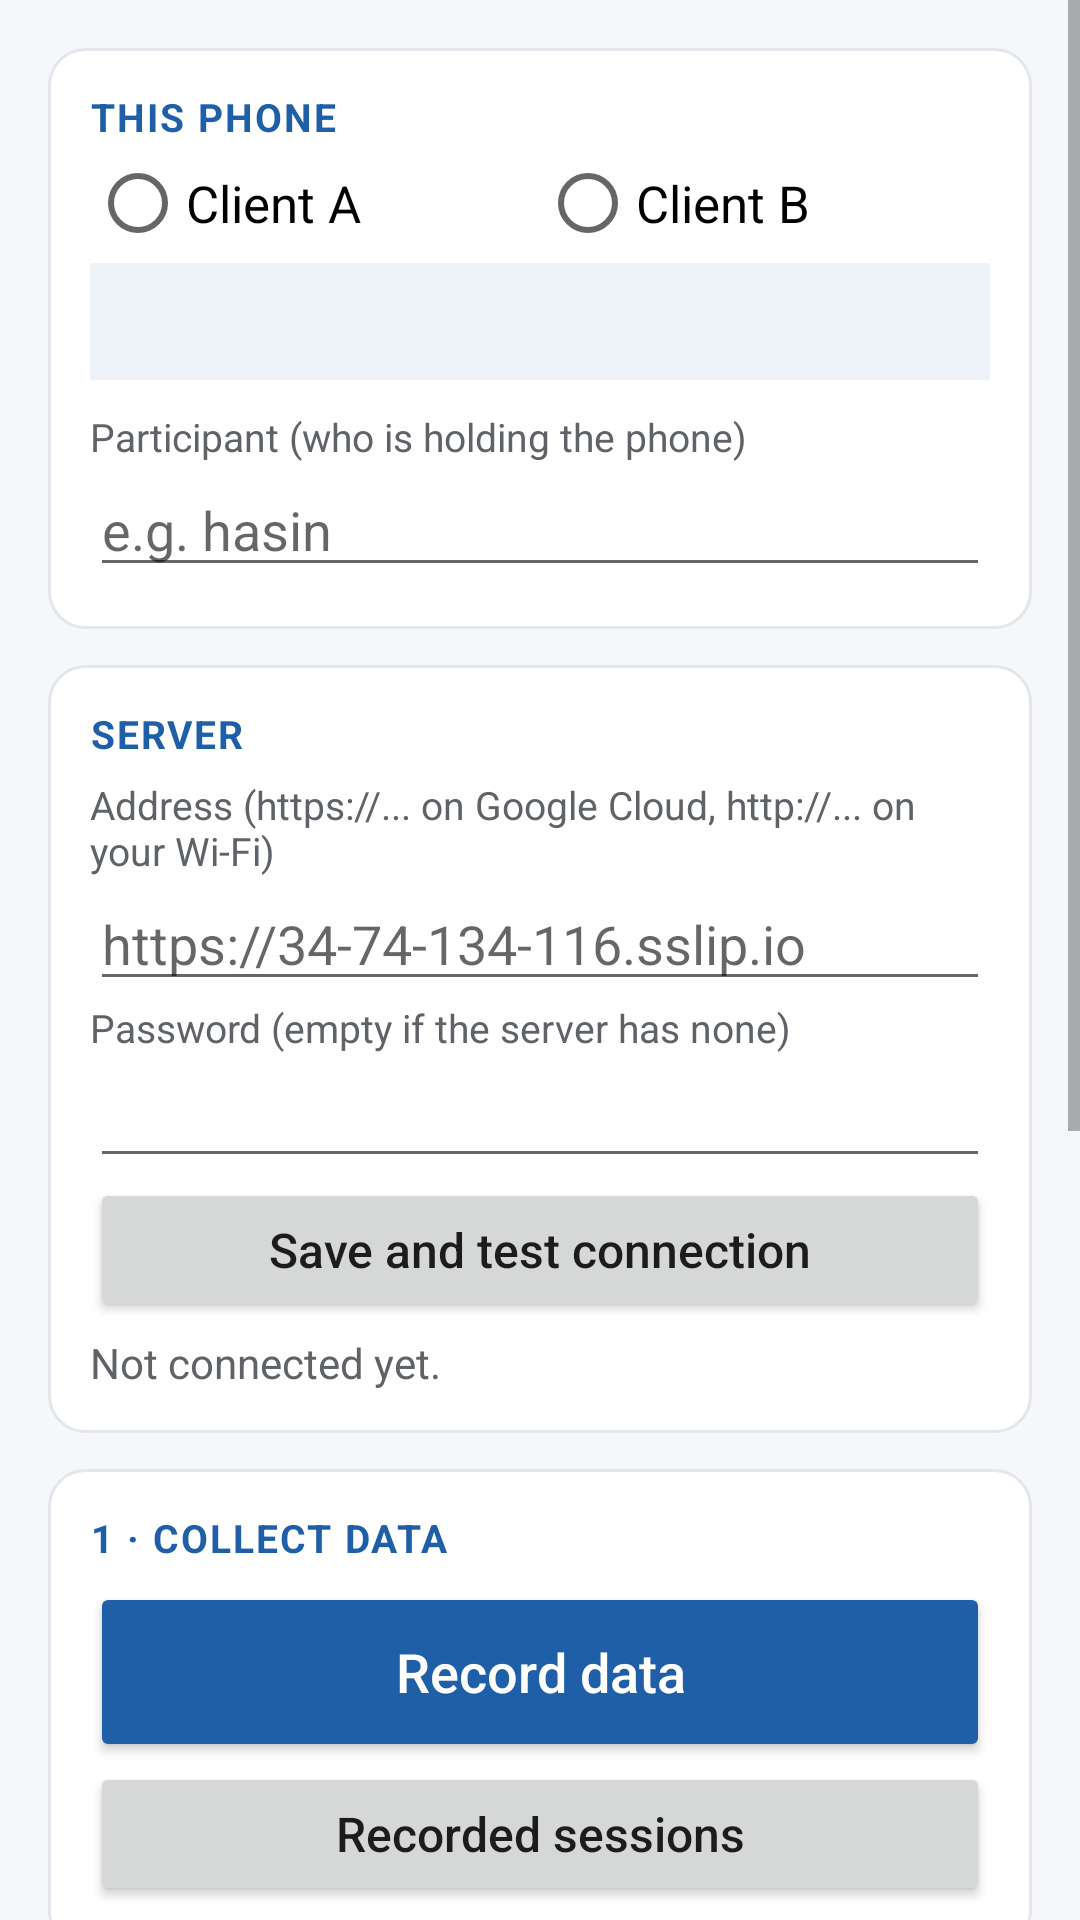

The Android layout XML behind this screen, and the referenced resources:
<!-- AndroidManifest.xml: application theme AppTheme -->
<!-- res/layout/activity_main.xml -->
<?xml version="1.0" encoding="utf-8"?>
<ScrollView xmlns:android="http://schemas.android.com/apk/res/android"
    android:layout_width="match_parent"
    android:layout_height="match_parent">

    <LinearLayout
        android:layout_width="match_parent"
        android:layout_height="wrap_content"
        android:orientation="vertical"
        android:padding="16dp">

        
        <LinearLayout style="@style/Card"
            android:layout_width="match_parent"
            android:layout_height="wrap_content"
            android:layout_marginTop="0dp">

            <TextView style="@style/SectionTitle"
                android:layout_width="wrap_content"
                android:layout_height="wrap_content"
                android:text="This phone" />

            <RadioGroup
                android:id="@+id/client_group"
                android:layout_width="match_parent"
                android:layout_height="wrap_content"
                android:layout_marginTop="4dp"
                android:orientation="horizontal">

                <RadioButton
                    android:id="@+id/client_a"
                    android:layout_width="0dp"
                    android:layout_height="wrap_content"
                    android:layout_weight="1"
                    android:text="Client A"
                    android:textSize="17sp" />

                <RadioButton
                    android:id="@+id/client_b"
                    android:layout_width="0dp"
                    android:layout_height="wrap_content"
                    android:layout_weight="1"
                    android:text="Client B"
                    android:textSize="17sp" />
            </RadioGroup>

            <TextView
                android:id="@+id/train_poses"
                android:layout_width="match_parent"
                android:layout_height="wrap_content"
                android:layout_marginTop="4dp"
                android:background="@color/panel"
                android:padding="10dp" />

            <TextView style="@style/Hint"
                android:layout_width="wrap_content"
                android:layout_height="wrap_content"
                android:layout_marginTop="10dp"
                android:text="Participant (who is holding the phone)" />

            <EditText
                android:id="@+id/participant"
                android:layout_width="match_parent"
                android:layout_height="wrap_content"
                android:hint="e.g. hasin"
                android:importantForAutofill="no"
                android:inputType="text"
                android:maxLength="32" />
        </LinearLayout>

        
        <LinearLayout style="@style/Card"
            android:layout_width="match_parent"
            android:layout_height="wrap_content">

            <TextView style="@style/SectionTitle"
                android:layout_width="wrap_content"
                android:layout_height="wrap_content"
                android:text="Server" />

            <TextView style="@style/Hint"
                android:layout_width="wrap_content"
                android:layout_height="wrap_content"
                android:layout_marginTop="6dp"
                android:text="Address (https://... on Google Cloud, http://... on your Wi-Fi)" />

            <EditText
                android:id="@+id/server_url"
                android:layout_width="match_parent"
                android:layout_height="wrap_content"
                android:hint="https://34-74-134-116.sslip.io"
                android:importantForAutofill="no"
                android:inputType="textUri" />

            <TextView style="@style/Hint"
                android:layout_width="wrap_content"
                android:layout_height="wrap_content"
                android:text="Password (empty if the server has none)" />

            <EditText
                android:id="@+id/server_password"
                android:layout_width="match_parent"
                android:layout_height="wrap_content"
                android:importantForAutofill="no"
                android:inputType="textPassword" />

            <Button
                android:id="@+id/test_server"
                android:layout_width="match_parent"
                android:layout_height="wrap_content"
                android:text="Save and test connection" />

            <TextView
                android:id="@+id/server_status"
                android:layout_width="match_parent"
                android:layout_height="wrap_content"
                android:paddingTop="4dp"
                android:text="Not connected yet."
                android:textColor="@color/muted" />
        </LinearLayout>

        
        <LinearLayout style="@style/Card"
            android:layout_width="match_parent"
            android:layout_height="wrap_content">

            <TextView style="@style/SectionTitle"
                android:layout_width="wrap_content"
                android:layout_height="wrap_content"
                android:text="1 · Collect data" />

            <Button style="@style/Button.Primary"
                android:id="@+id/open_record"
                android:layout_width="match_parent"
                android:layout_height="wrap_content"
                android:layout_marginTop="6dp"
                android:text="Record data" />

            <Button
                android:id="@+id/open_sessions"
                android:layout_width="match_parent"
                android:layout_height="wrap_content"
                android:text="Recorded sessions" />
        </LinearLayout>

        
        <LinearLayout style="@style/Card"
            android:layout_width="match_parent"
            android:layout_height="wrap_content">

            <TextView style="@style/SectionTitle"
                android:layout_width="wrap_content"
                android:layout_height="wrap_content"
                android:text="2 · Learn together" />

            <Button style="@style/Button.Primary"
                android:id="@+id/open_train"
                android:layout_width="match_parent"
                android:layout_height="wrap_content"
                android:layout_marginTop="6dp"
                android:text="Federated training" />

            <TextView style="@style/Hint"
                android:layout_width="match_parent"
                android:layout_height="wrap_content"
                android:text="Trains the local-only model, joins the rounds on the server, then compares the three models." />
        </LinearLayout>

        
        <LinearLayout style="@style/Card"
            android:layout_width="match_parent"
            android:layout_height="wrap_content">

            <TextView style="@style/SectionTitle"
                android:layout_width="wrap_content"
                android:layout_height="wrap_content"
                android:text="3 · Use the models" />

            <Button style="@style/Button.Primary"
                android:id="@+id/open_predict"
                android:layout_width="match_parent"
                android:layout_height="wrap_content"
                android:layout_marginTop="6dp"
                android:text="Live demo and blind test" />

            <Button style="@style/Button.Primary"
                android:id="@+id/open_actions"
                android:layout_width="match_parent"
                android:layout_height="wrap_content"
                android:text="Pose actions" />

            <TextView style="@style/Hint"
                android:layout_width="match_parent"
                android:layout_height="wrap_content"
                android:text="Pose actions: hold a pose for 3 s and the phone acts on it (Do Not Disturb, desk clock, flashlight, timer)." />
        </LinearLayout>

        <TextView
            android:id="@+id/sensors"
            android:layout_width="match_parent"
            android:layout_height="wrap_content"
            android:layout_marginTop="16dp"
            android:textColor="@color/muted"
            android:textSize="12sp" />

    </LinearLayout>
</ScrollView>
<!-- resources referenced by this layout -->
<resources>
  <color name="muted">#5F6368</color>
  <color name="panel">#EEF3F9</color>
  <style name="Button.Primary" parent="@android:style/Widget.Material.Button.Colored">
          <item name="android:textAllCaps">false</item>
          <item name="android:textSize">18sp</item>
          <item name="android:minHeight">60dp</item>
      </style>
  <style name="Card">
          <item name="android:background">@drawable/card</item>
          <item name="android:padding">14dp</item>
          <item name="android:orientation">vertical</item>
          <item name="android:layout_marginTop">12dp</item>
      </style>
  <style name="Hint">
          <item name="android:textSize">13sp</item>
          <item name="android:textColor">@color/muted</item>
      </style>
  <style name="SectionTitle">
          <item name="android:textSize">13sp</item>
          <item name="android:textStyle">bold</item>
          <item name="android:textColor">@color/primary</item>
          <item name="android:textAllCaps">true</item>
          <item name="android:letterSpacing">0.05</item>
      </style>
  <style name="AppTheme" parent="@android:style/Theme.Material.Light.DarkActionBar">
          <item name="android:colorPrimary">@color/primary</item>
          <item name="android:colorPrimaryDark">@color/primary_dark</item>
          <item name="android:colorAccent">@color/primary</item>
          <item name="android:windowBackground">@color/background</item>
          <item name="android:buttonStyle">@style/Button</item>
      </style>
  <!-- drawable card (drawable) -->
  <?xml version="1.0" encoding="utf-8"?>
  <shape xmlns:android="http://schemas.android.com/apk/res/android" android:shape="rectangle">
      <solid android:color="@color/card" />
      <corners android:radius="12dp" />
      <stroke android:width="1dp" android:color="@color/card_line" />
  </shape>
  <color name="primary">#1F5FA8</color>
  <color name="primary_dark">#174A84</color>
  <color name="background">#F5F7FA</color>
  <style name="Button" parent="@android:style/Widget.Material.Button">
          <item name="android:textAllCaps">false</item>
          <item name="android:textSize">16sp</item>
      </style>
  <color name="card">#FFFFFF</color>
  <color name="card_line">#E3E6EA</color>
</resources>
